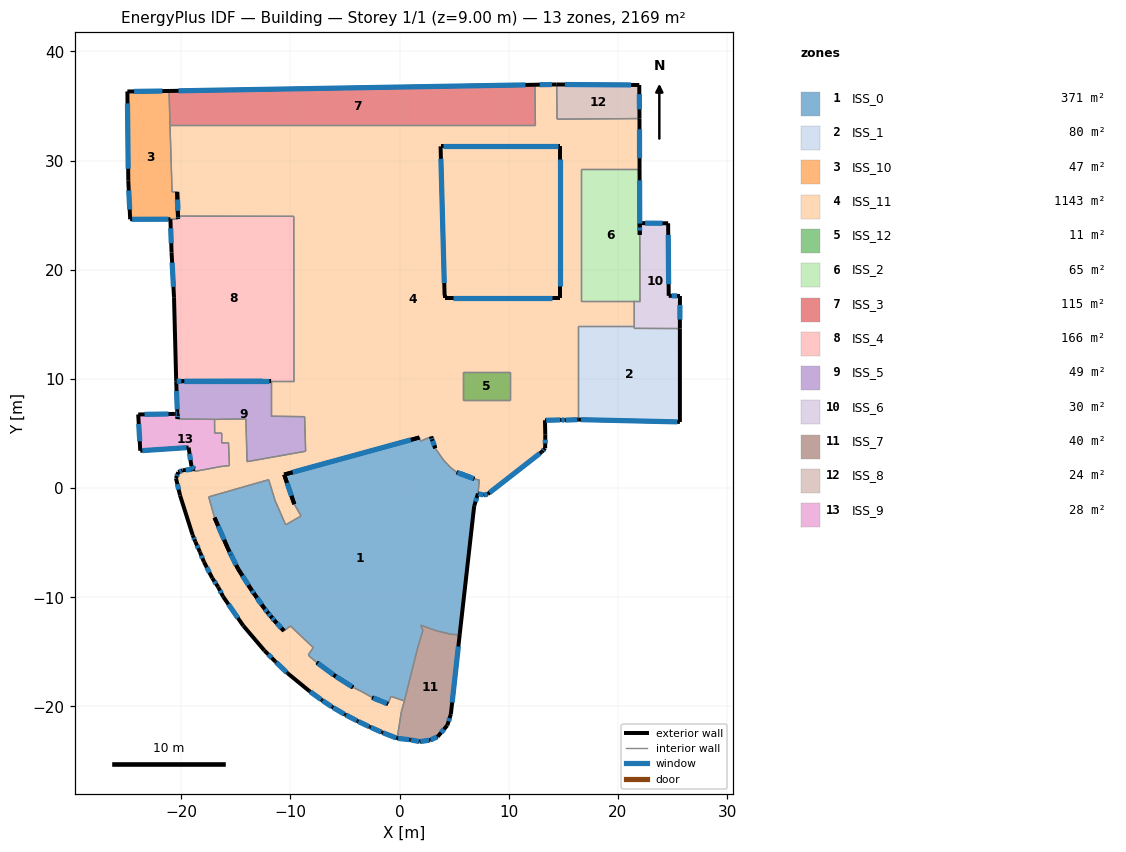
=== STOREY PLAN SPEC (per zone: floor XY polygon, exterior-wall plan segments, windows/doors) ===
zone 1: ISS_0  (370.8 m²)
  floor: (2.88, 4.71) (3.27, 3.65) (4.03, 2.55) (4.64, 1.90) (5.23, 1.45) (6.85, 0.84) (7.20, 0.75) (7.31, 0.75) (7.18, -0.50) (6.83, -1.65) (5.50, -13.44) (4.71, -13.40) (3.38, -13.07) (1.93, -12.56) (2.13, -13.04) (1.65, -14.64) (0.44, -19.49) (-0.80, -19.08) (-1.06, -19.77) (-2.51, -19.18) (-3.41, -18.67) (-4.26, -18.25) (-5.95, -17.18) (-7.58, -15.97) (-8.30, -15.38) (-8.35, -15.25) (-7.91, -14.61) (-10.00, -12.63) (-10.59, -13.08) (-11.59, -12.00) (-12.24, -11.20) (-13.44, -9.51) (-14.80, -7.40) (-15.74, -5.50) (-16.95, -2.71) (-17.49, -0.81) (-11.99, 0.77) (-11.40, -1.16) (-10.43, -3.37) (-9.03, -2.56) (-9.64, -1.47) (-10.57, 1.23) (1.81, 4.63) (1.92, 4.30)
  exterior wall: (1.81, 4.63) – (-10.57, 1.23)  [12.8 m]
    window: (1.03, 4.42) – (-9.79, 1.45)  [15.4 m²]
  exterior wall: (-10.57, 1.23) – (-9.64, -1.47)  [2.9 m]
    window: (-10.31, 0.47) – (-9.91, -0.71)  [1.7 m²]
  exterior wall: (-16.95, -2.71) – (-15.74, -5.50)  [3.0 m]
    window: (-16.62, -3.48) – (-16.07, -4.74)  [1.8 m²]
  exterior wall: (-15.74, -5.50) – (-14.80, -7.40)  [2.1 m]
    window: (-15.44, -6.11) – (-15.10, -6.80)  [1.3 m²]
  exterior wall: (-14.80, -7.40) – (-13.44, -9.51)  [2.5 m]
    window: (-14.39, -8.04) – (-13.85, -8.88)  [1.5 m²]
  exterior wall: (-13.44, -9.51) – (-12.24, -11.20)  [2.1 m]
    window: (-13.06, -10.06) – (-12.63, -10.66)  [1.2 m²]
  exterior wall: (-12.24, -11.20) – (-11.59, -12.00)  [1.0 m]
    window: (-12.00, -11.49) – (-11.83, -11.71)  [0.6 m²]
  exterior wall: (-11.59, -12.00) – (-10.59, -13.08)  [1.5 m]
    window: (-11.24, -12.37) – (-10.94, -12.71)  [0.9 m²]
  exterior wall: (-7.58, -15.97) – (-5.95, -17.18)  [2.0 m]
    window: (-7.48, -16.05) – (-6.05, -17.11)  [4.9 m²]
  exterior wall: (-5.95, -17.18) – (-4.26, -18.25)  [2.0 m]
    window: (-5.84, -17.25) – (-4.37, -18.19)  [4.8 m²]
  exterior wall: (-2.51, -19.18) – (-1.06, -19.77)  [1.6 m]
    window: (-2.41, -19.22) – (-1.16, -19.73)  [3.8 m²]
  exterior wall: (5.50, -13.44) – (6.83, -1.65)  [11.9 m]
  exterior wall: (6.83, -1.65) – (7.18, -0.50)  [1.2 m]
    window: (6.96, -1.24) – (7.05, -0.92)  [0.7 m²]
  exterior wall: (6.85, 0.84) – (5.23, 1.45)  [1.7 m]
    window: (6.48, 0.98) – (5.60, 1.31)  [2.1 m²]
  exterior wall: (3.27, 3.65) – (2.88, 4.71)  [1.1 m]
    window: (3.13, 4.03) – (3.02, 4.33)  [0.7 m²]
  interior walls: 29
zone 2: ISS_1  (80.0 m²)
  floor: (16.37, 14.89) (21.49, 14.89) (21.49, 14.63) (25.67, 14.61) (25.67, 6.06) (16.37, 6.27)
  exterior wall: (16.37, 6.27) – (25.67, 6.06)  [9.3 m]
    window: (16.61, 6.26) – (25.44, 6.06)  [22.3 m²]
  exterior wall: (25.67, 6.06) – (25.67, 14.61)  [8.6 m]
  interior walls: 4
zone 3: ISS_10  (47.1 m²)
  floor: (-20.99, 24.62) (-24.68, 24.62) (-24.85, 28.15) (-24.93, 36.32) (-21.12, 36.37) (-20.84, 27.12) (-20.37, 27.13) (-20.29, 24.65)
  exterior wall: (-20.29, 24.65) – (-20.37, 27.13)  [2.5 m]
    window: (-20.32, 25.39) – (-20.35, 26.38)  [1.5 m²]
  exterior wall: (-21.12, 36.37) – (-24.93, 36.32)  [3.8 m]
    window: (-21.73, 36.36) – (-24.32, 36.33)  [4.6 m²]
  exterior wall: (-24.93, 36.32) – (-24.85, 28.15)  [8.2 m]
    window: (-24.92, 35.23) – (-24.86, 29.24)  [4.9 m²]
  exterior wall: (-24.85, 28.15) – (-24.68, 24.62)  [3.5 m]
    window: (-24.81, 27.26) – (-24.72, 25.51)  [2.1 m²]
  exterior wall: (-24.68, 24.62) – (-20.99, 24.62)  [3.7 m]
    window: (-24.50, 24.62) – (-21.17, 24.62)  [8.8 m²]
  interior walls: 4
zone 4: ISS_11  (1143.0 m²)
  floor: (-21.03, 33.22) (12.44, 33.22) (12.40, 36.94) (14.39, 36.97) (14.42, 33.79) (21.97, 33.84) (21.98, 29.23) (14.71, 29.23) (4.12, 17.38) (3.75, 31.30) (14.71, 31.30) (14.71, 29.23) (16.60, 29.23) (16.60, 17.14) (21.49, 17.14) (21.49, 14.89) (16.37, 14.89) (16.37, 6.27) (15.12, 6.22) (14.82, 6.24) (13.32, 6.20) (10.12, 8.08) (5.84, 8.08) (10.12, 10.60) (10.12, 8.08) (13.32, 6.20) (13.34, 4.88) (13.33, 3.64) (13.01, 3.30) (8.07, -0.55) (7.71, -0.65) (7.18, -0.50) (7.31, 0.75) (7.20, 0.75) (6.85, 0.84) (5.23, 1.45) (4.64, 1.90) (4.03, 2.55) (3.27, 3.65) (2.88, 4.71) (1.92, 4.30) (1.81, 4.63) (0.35, 4.21) (-10.57, 1.23) (-10.21, 0.13) (-9.64, -1.47) (-9.03, -2.56) (-10.43, -3.37) (-11.40, -1.16) (-11.99, 0.77) (-17.49, -0.81) (-16.95, -2.71) (-15.74, -5.50) (-15.30, -6.42) (-14.80, -7.40) (-13.73, -9.10) (-13.15, -9.93) (-12.58, -10.78) (-11.90, -11.63) (-11.27, -12.37) (-10.59, -13.08) (-10.00, -12.63) (-7.91, -14.61) (-8.35, -15.25) (-8.30, -15.38) (-7.58, -15.97) (-5.95, -17.18) (-4.26, -18.25) (-3.41, -18.67) (-2.51, -19.18) (-1.63, -19.55) (-1.06, -19.77) (-0.80, -19.08) (0.44, -19.49) (0.16, -20.47) (-0.22, -22.92) (-1.61, -22.38) (-2.72, -21.89) (-3.85, -21.34) (-4.99, -20.75) (-6.16, -20.06) (-7.12, -19.43) (-8.27, -18.59) (-10.28, -16.95) (-11.37, -15.90) (-12.38, -14.88) (-14.32, -12.61) (-16.17, -9.94) (-16.62, -9.07) (-17.16, -8.24) (-17.92, -6.77) (-18.30, -5.85) (-18.70, -4.92) (-18.95, -4.31) (-20.11, -0.68) (-20.48, 0.90) (-20.27, 1.45) (-19.88, 1.63) (-18.77, 1.74) (-18.74, 1.53) (-16.36, 1.97) (-15.59, 2.06) (-15.67, 4.15) (-16.30, 4.13) (-16.29, 5.03) (-16.94, 5.03) (-16.95, 6.29) (-14.08, 6.33) (-13.97, 2.42) (-8.61, 3.37) (-8.70, 6.54) (-11.77, 6.58) (-11.77, 9.80) (-9.67, 9.80) (-9.69, 24.89) (-20.30, 24.91) (-20.37, 27.13) (-20.84, 27.12)
  exterior wall: (-20.37, 27.13) – (-20.30, 24.91)  [2.2 m]
    window: (-20.35, 26.43) – (-20.32, 25.60)  [1.3 m²]
  exterior wall: (-18.77, 1.74) – (-19.88, 1.63)  [1.1 m]
    window: (-19.05, 1.71) – (-19.60, 1.66)  [1.3 m²]
  exterior wall: (-19.88, 1.63) – (-20.27, 1.45)  [0.4 m]
    window: (-19.99, 1.58) – (-20.16, 1.50)  [0.5 m²]
  exterior wall: (-20.27, 1.45) – (-20.48, 0.90)  [0.6 m]
    window: (-20.35, 1.24) – (-20.40, 1.11)  [0.4 m²]
  exterior wall: (-20.48, 0.90) – (-20.11, -0.68)  [1.6 m]
    window: (-20.35, 0.36) – (-20.24, -0.14)  [1.0 m²]
  exterior wall: (-20.11, -0.68) – (-18.95, -4.31)  [3.8 m]
  exterior wall: (-18.95, -4.31) – (-18.70, -4.92)  [0.7 m]
    window: (-18.86, -4.54) – (-18.80, -4.69)  [0.4 m²]
  exterior wall: (-18.70, -4.92) – (-18.30, -5.85)  [1.0 m]
    window: (-18.55, -5.26) – (-18.45, -5.51)  [0.6 m²]
  exterior wall: (-18.30, -5.85) – (-17.92, -6.77)  [1.0 m]
    window: (-18.16, -6.18) – (-18.06, -6.43)  [0.6 m²]
  exterior wall: (-17.92, -6.77) – (-17.16, -8.24)  [1.7 m]
    window: (-17.66, -7.27) – (-17.42, -7.74)  [1.0 m²]
  exterior wall: (-17.16, -8.24) – (-16.62, -9.07)  [1.0 m]
    window: (-16.96, -8.55) – (-16.82, -8.76)  [0.6 m²]
  exterior wall: (-16.62, -9.07) – (-16.17, -9.94)  [1.0 m]
    window: (-16.45, -9.39) – (-16.33, -9.62)  [0.6 m²]
  exterior wall: (-16.17, -9.94) – (-14.32, -12.61)  [3.2 m]
    window: (-15.68, -10.65) – (-14.81, -11.90)  [1.9 m²]
  exterior wall: (-14.32, -12.61) – (-12.38, -14.88)  [3.0 m]
  exterior wall: (-12.38, -14.88) – (-11.37, -15.90)  [1.4 m]
    window: (-12.03, -15.24) – (-11.72, -15.54)  [0.9 m²]
  exterior wall: (-11.37, -15.90) – (-10.28, -16.95)  [1.5 m]
    window: (-11.29, -15.97) – (-10.35, -16.88)  [3.6 m²]
  exterior wall: (-10.28, -16.95) – (-8.27, -18.59)  [2.6 m]
  exterior wall: (-8.27, -18.59) – (-7.12, -19.43)  [1.4 m]
    window: (-8.18, -18.65) – (-7.20, -19.37)  [3.4 m²]
  exterior wall: (-7.12, -19.43) – (-6.16, -20.06)  [1.1 m]
    window: (-7.05, -19.47) – (-6.24, -20.02)  [2.8 m²]
  exterior wall: (-6.16, -20.06) – (-4.99, -20.75)  [1.4 m]
    window: (-6.08, -20.11) – (-5.08, -20.70)  [3.3 m²]
  exterior wall: (-4.99, -20.75) – (-3.85, -21.34)  [1.3 m]
    window: (-4.91, -20.79) – (-3.93, -21.30)  [3.1 m²]
  exterior wall: (-3.85, -21.34) – (-2.72, -21.89)  [1.3 m]
    window: (-3.77, -21.38) – (-2.80, -21.85)  [3.0 m²]
  exterior wall: (-2.72, -21.89) – (-1.61, -22.38)  [1.2 m]
    window: (-2.64, -21.92) – (-1.69, -22.34)  [2.9 m²]
  exterior wall: (-1.61, -22.38) – (-0.22, -22.92)  [1.5 m]
    window: (-1.51, -22.42) – (-0.32, -22.88)  [3.6 m²]
  exterior wall: (-1.06, -19.77) – (-1.63, -19.55)  [0.6 m]
    window: (-1.22, -19.71) – (-1.48, -19.61)  [0.7 m²]
  exterior wall: (-1.63, -19.55) – (-2.51, -19.18)  [1.0 m]
    window: (-1.86, -19.45) – (-2.28, -19.28)  [1.1 m²]
  exterior wall: (-4.26, -18.25) – (-5.95, -17.18)  [2.0 m]
  exterior wall: (-5.95, -17.18) – (-7.58, -15.97)  [2.0 m]
  exterior wall: (-10.59, -13.08) – (-11.27, -12.37)  [1.0 m]
    window: (-10.84, -12.82) – (-11.02, -12.63)  [0.6 m²]
  exterior wall: (-11.27, -12.37) – (-11.90, -11.63)  [1.0 m]
    window: (-11.50, -12.09) – (-11.67, -11.90)  [0.6 m²]
  exterior wall: (-11.90, -11.63) – (-12.58, -10.78)  [1.1 m]
    window: (-12.15, -11.32) – (-12.34, -11.09)  [0.7 m²]
  exterior wall: (-12.58, -10.78) – (-13.15, -9.93)  [1.0 m]
    window: (-12.79, -10.47) – (-12.94, -10.24)  [0.6 m²]
  exterior wall: (-13.15, -9.93) – (-13.73, -9.10)  [1.0 m]
    window: (-13.36, -9.63) – (-13.52, -9.40)  [0.6 m²]
  exterior wall: (-13.73, -9.10) – (-14.80, -7.40)  [2.0 m]
  exterior wall: (-14.80, -7.40) – (-15.30, -6.42)  [1.1 m]
    window: (-14.98, -7.05) – (-15.12, -6.78)  [0.7 m²]
  exterior wall: (-15.30, -6.42) – (-15.74, -5.50)  [1.0 m]
    window: (-15.46, -6.09) – (-15.58, -5.84)  [0.6 m²]
  exterior wall: (-15.74, -5.50) – (-16.95, -2.71)  [3.0 m]
  exterior wall: (-9.64, -1.47) – (-10.21, 0.13) – (-10.57, 1.23)  [2.9 m]
  exterior wall: (-10.57, 1.23) – (1.81, 4.63)  [12.8 m]
  exterior wall: (2.88, 4.71) – (3.03, 4.32)  [0.4 m]
    window: (2.94, 4.56) – (2.97, 4.47)  [0.3 m²]
  exterior wall: (3.03, 4.32) – (3.27, 3.65)  [0.7 m]
    window: (3.12, 4.06) – (3.18, 3.90)  [0.4 m²]
  exterior wall: (5.23, 1.45) – (5.99, 1.15)  [0.8 m]
    window: (5.29, 1.42) – (5.93, 1.18)  [2.0 m²]
  exterior wall: (5.99, 1.15) – (6.85, 0.84)  [0.9 m]
    window: (6.06, 1.13) – (6.78, 0.87)  [2.2 m²]
  exterior wall: (7.18, -0.50) – (7.71, -0.65)  [0.6 m]
    window: (7.23, -0.52) – (7.67, -0.64)  [1.3 m²]
  exterior wall: (7.71, -0.65) – (8.07, -0.55)  [0.4 m]
    window: (7.75, -0.64) – (8.04, -0.56)  [0.9 m²]
  exterior wall: (8.07, -0.55) – (13.01, 3.30)  [6.3 m]
    window: (8.24, -0.42) – (12.84, 3.17)  [15.0 m²]
  exterior wall: (13.01, 3.30) – (13.33, 3.64)  [0.5 m]
    window: (13.14, 3.43) – (13.21, 3.51)  [0.3 m²]
  exterior wall: (13.33, 3.64) – (13.34, 4.88)  [1.2 m]
    window: (13.34, 4.09) – (13.34, 4.44)  [0.7 m²]
  exterior wall: (13.34, 4.88) – (13.32, 6.20)  [1.3 m]
  exterior wall: (13.32, 6.20) – (14.82, 6.24)  [1.5 m]
    window: (13.42, 6.21) – (14.72, 6.24)  [3.6 m²]
  exterior wall: (14.82, 6.24) – (15.12, 6.22)  [0.3 m]
    window: (14.85, 6.24) – (15.09, 6.22)  [0.7 m²]
  exterior wall: (15.12, 6.22) – (16.37, 6.27)  [1.3 m]
    window: (15.21, 6.22) – (16.28, 6.27)  [3.0 m²]
  exterior wall: (21.98, 29.23) – (21.97, 33.84)  [4.6 m]
    window: (21.98, 30.21) – (21.97, 32.86)  [2.8 m²]
  exterior wall: (14.39, 36.97) – (12.40, 36.94)  [2.0 m]
    window: (13.95, 36.96) – (12.83, 36.95)  [2.4 m²]
  exterior wall: (4.12, 17.38) – (4.12, 17.64)  [0.3 m]
    window: (4.12, 17.48) – (4.12, 17.54)  [0.2 m²]
  exterior wall: (14.71, 17.38) – (4.12, 17.38)  [10.6 m]
    window: (13.91, 17.38) – (4.92, 17.38)  [12.7 m²]
  exterior wall: (14.71, 31.30) – (14.71, 17.38)  [13.9 m]
    window: (14.71, 30.16) – (14.71, 18.52)  [8.4 m²]
  exterior wall: (3.75, 31.30) – (14.71, 31.30)  [11.0 m]
    window: (4.00, 31.30) – (14.46, 31.30)  [26.3 m²]
  exterior wall: (4.12, 17.64) – (3.75, 31.30)  [13.7 m]
    window: (4.09, 18.78) – (3.78, 30.16)  [8.2 m²]
  interior walls: 58
zone 5: ISS_12  (10.8 m²)
  floor: (5.84, 8.08) (5.84, 10.60) (10.12, 10.60) (10.12, 8.08)
  interior walls: 4
zone 6: ISS_2  (65.3 m²)
  floor: (16.60, 17.14) (16.60, 29.23) (21.98, 29.23) (22.02, 17.14)
  exterior wall: (22.00, 23.18) – (21.98, 29.23)  [6.0 m]
    window: (21.99, 24.23) – (21.98, 28.19)  [3.6 m²]
  interior walls: 5
zone 7: ISS_3  (115.1 m²)
  floor: (12.40, 36.94) (12.44, 33.22) (-21.03, 33.22) (-21.12, 36.37)
  exterior wall: (12.40, 36.94) – (-21.12, 36.37)  [33.5 m]
    window: (11.53, 36.92) – (-20.25, 36.39)  [40.2 m²]
  interior walls: 3
zone 8: ISS_4  (166.3 m²)
  floor: (-20.30, 24.91) (-9.69, 24.89) (-9.67, 9.80) (-19.95, 9.80) (-20.46, 9.78) (-20.66, 17.48) (-20.89, 21.59) (-20.99, 24.62) (-20.29, 24.65)
  exterior wall: (-20.30, 24.91) – (-20.29, 24.65)  [0.3 m]
    window: (-20.30, 24.81) – (-20.30, 24.75)  [0.2 m²]
  exterior wall: (-20.99, 24.62) – (-20.89, 21.59)  [3.0 m]
    window: (-20.96, 23.79) – (-20.92, 22.42)  [1.8 m²]
  exterior wall: (-20.89, 21.59) – (-20.66, 17.48)  [4.1 m]
    window: (-20.84, 20.64) – (-20.71, 18.42)  [2.5 m²]
  exterior wall: (-20.66, 17.48) – (-20.46, 9.78)  [7.7 m]
  exterior wall: (-20.46, 9.78) – (-19.95, 9.80)  [0.5 m]
    window: (-20.42, 9.78) – (-19.99, 9.79)  [1.2 m²]
  exterior wall: (-19.95, 9.80) – (-11.77, 9.80)  [8.2 m]
    window: (-19.72, 9.80) – (-12.00, 9.80)  [19.6 m²]
  interior walls: 4
zone 9: ISS_5  (49.2 m²)
  floor: (-20.46, 9.78) (-11.77, 9.80) (-11.77, 6.58) (-8.70, 6.54) (-8.61, 3.37) (-13.97, 2.42) (-14.08, 6.33) (-16.95, 6.29) (-20.34, 6.33)
  exterior wall: (-20.46, 9.78) – (-20.34, 6.33)  [3.5 m]
    window: (-20.43, 8.89) – (-20.37, 7.21)  [2.1 m²]
  exterior wall: (-11.77, 9.80) – (-20.46, 9.78)  [8.7 m]
    window: (-12.54, 9.79) – (-19.69, 9.78)  [10.4 m²]
  interior walls: 7
zone 10: ISS_6  (29.7 m²)
  floor: (21.49, 17.14) (22.02, 17.14) (22.00, 23.18) (21.97, 24.27) (24.60, 24.25) (24.65, 17.61) (25.68, 17.59) (25.67, 14.61) (21.49, 14.63)
  exterior wall: (25.67, 14.61) – (25.68, 17.59)  [3.0 m]
    window: (25.67, 15.44) – (25.68, 16.77)  [1.8 m²]
  exterior wall: (25.68, 17.59) – (24.65, 17.61)  [1.0 m]
    window: (25.41, 17.60) – (24.91, 17.60)  [1.2 m²]
  exterior wall: (24.65, 17.61) – (24.60, 24.25)  [6.6 m]
    window: (24.64, 18.67) – (24.61, 23.19)  [4.0 m²]
  exterior wall: (24.60, 24.25) – (21.97, 24.27)  [2.6 m]
    window: (24.08, 24.25) – (22.49, 24.26)  [3.1 m²]
  exterior wall: (21.97, 24.27) – (22.00, 23.18)  [1.1 m]
    window: (21.98, 23.87) – (21.99, 23.58)  [0.6 m²]
  interior walls: 5
zone 11: ISS_7  (40.4 m²)
  floor: (-0.22, -22.92) (0.16, -20.47) (0.44, -19.49) (1.65, -14.64) (2.13, -13.04) (1.93, -12.56) (3.38, -13.07) (4.71, -13.40) (5.50, -13.44) (4.70, -20.71) (4.37, -21.73) (3.48, -22.77) (2.80, -23.09) (1.83, -23.22) (0.98, -23.06)
  exterior wall: (-0.22, -22.92) – (0.98, -23.06)  [1.2 m]
    window: (-0.13, -22.93) – (0.89, -23.05)  [2.9 m²]
  exterior wall: (0.98, -23.06) – (1.83, -23.22)  [0.9 m]
    window: (1.05, -23.07) – (1.76, -23.21)  [2.1 m²]
  exterior wall: (1.83, -23.22) – (2.80, -23.09)  [1.0 m]
    window: (1.90, -23.21) – (2.72, -23.10)  [2.4 m²]
  exterior wall: (2.80, -23.09) – (3.48, -22.77)  [0.8 m]
    window: (2.85, -23.06) – (3.43, -22.80)  [1.8 m²]
  exterior wall: (3.48, -22.77) – (4.37, -21.73)  [1.4 m]
    window: (3.80, -22.41) – (4.06, -22.10)  [0.8 m²]
  exterior wall: (4.37, -21.73) – (4.70, -20.71)  [1.1 m]
    window: (4.49, -21.36) – (4.58, -21.08)  [0.6 m²]
  exterior wall: (4.70, -20.71) – (5.50, -13.44)  [7.3 m]
    window: (4.81, -19.64) – (5.38, -14.51)  [4.4 m²]
  interior walls: 8
zone 12: ISS_8  (23.6 m²)
  floor: (14.42, 33.79) (14.39, 36.97) (21.95, 36.92) (21.97, 33.84)
  exterior wall: (21.97, 33.84) – (21.95, 36.92)  [3.1 m]
    window: (21.97, 34.68) – (21.96, 36.08)  [1.8 m²]
  exterior wall: (21.95, 36.92) – (14.39, 36.97)  [7.6 m]
    window: (21.20, 36.92) – (15.14, 36.96)  [9.1 m²]
  interior walls: 2
zone 13: ISS_9  (28.1 m²)
  floor: (-18.74, 1.53) (-18.77, 1.74) (-19.06, 1.97) (-19.33, 3.71) (-23.75, 3.42) (-23.94, 6.74) (-20.58, 6.79) (-20.34, 6.78) (-20.34, 6.33) (-16.95, 6.29) (-16.94, 5.03) (-16.29, 5.03) (-16.30, 4.13) (-15.67, 4.15) (-15.59, 2.06) (-16.36, 1.97)
  exterior wall: (-20.34, 6.33) – (-20.34, 6.78)  [0.5 m]
    window: (-20.34, 6.50) – (-20.34, 6.61)  [0.3 m²]
  exterior wall: (-20.34, 6.78) – (-20.58, 6.79)  [0.2 m]
    window: (-20.41, 6.79) – (-20.51, 6.79)  [0.3 m²]
  exterior wall: (-20.58, 6.79) – (-23.94, 6.74)  [3.4 m]
    window: (-21.17, 6.78) – (-23.36, 6.75)  [4.0 m²]
  exterior wall: (-23.94, 6.74) – (-23.75, 3.42)  [3.3 m]
    window: (-23.89, 5.87) – (-23.80, 4.29)  [2.0 m²]
  exterior wall: (-23.75, 3.42) – (-19.33, 3.71)  [4.4 m]
    window: (-23.56, 3.43) – (-19.51, 3.70)  [10.6 m²]
  exterior wall: (-19.33, 3.71) – (-19.06, 1.97)  [1.8 m]
    window: (-19.24, 3.13) – (-19.15, 2.56)  [1.1 m²]
  exterior wall: (-19.06, 1.97) – (-18.77, 1.74)  [0.4 m]
    window: (-19.03, 1.95) – (-18.80, 1.76)  [0.9 m²]
  interior walls: 9

=== DERIVED (storey summary) ===
Building: Building
Storey: 1 of 1  (floor level z = 9.00 m)
Storey gross floor area: 2169.2 m²
Zones on this storey: 13
  - ISS_0: floor 370.8 m²; exterior wall 49.5 m (148.4 m²); 14 window(s) 41.4 m²; WWR 27.9%
  - ISS_1: floor 80.0 m²; exterior wall 17.9 m (53.6 m²); 1 window(s) 22.3 m²; WWR 41.7%
  - ISS_10: floor 47.1 m²; exterior wall 21.7 m (65.1 m²); 5 window(s) 21.9 m²; WWR 33.7%
  - ISS_11: floor 1143.0 m²; exterior wall 142.7 m (428.1 m²); 49 window(s) 134.2 m²; WWR 31.4%
  - ISS_12: floor 10.8 m²
  - ISS_2: floor 65.3 m²; exterior wall 6.0 m (18.1 m²); 1 window(s) 3.6 m²; WWR 20.0%
  - ISS_3: floor 115.1 m²; exterior wall 33.5 m (100.6 m²); 1 window(s) 40.2 m²; WWR 40.0%
  - ISS_4: floor 166.3 m²; exterior wall 23.8 m (71.4 m²); 5 window(s) 25.3 m²; WWR 35.4%
  - ISS_5: floor 49.2 m²; exterior wall 12.1 m (36.4 m²); 2 window(s) 12.5 m²; WWR 34.3%
  - ISS_6: floor 29.7 m²; exterior wall 14.4 m (43.1 m²); 5 window(s) 10.8 m²; WWR 25.1%
  - ISS_7: floor 40.4 m²; exterior wall 13.6 m (40.7 m²); 7 window(s) 15.0 m²; WWR 36.9%
  - ISS_8: floor 23.6 m²; exterior wall 10.6 m (31.9 m²); 2 window(s) 10.9 m²; WWR 34.2%
  - ISS_9: floor 28.1 m²; exterior wall 14.0 m (41.9 m²); 7 window(s) 19.2 m²; WWR 45.8%
Zone adjacency (shared interzone walls):
  - ISS_0 ↔ ISS_11
  - ISS_0 ↔ ISS_7
  - ISS_1 ↔ ISS_11
  - ISS_1 ↔ ISS_6
  - ISS_10 ↔ ISS_11
  - ISS_10 ↔ ISS_3
  - ISS_10 ↔ ISS_4
  - ISS_11 ↔ ISS_12
  - ISS_11 ↔ ISS_2
  - ISS_11 ↔ ISS_3
  - ISS_11 ↔ ISS_4
  - ISS_11 ↔ ISS_5
  - ISS_11 ↔ ISS_6
  - ISS_11 ↔ ISS_7
  - ISS_11 ↔ ISS_8
  - ISS_11 ↔ ISS_9
  - ISS_2 ↔ ISS_6
  - ISS_5 ↔ ISS_9